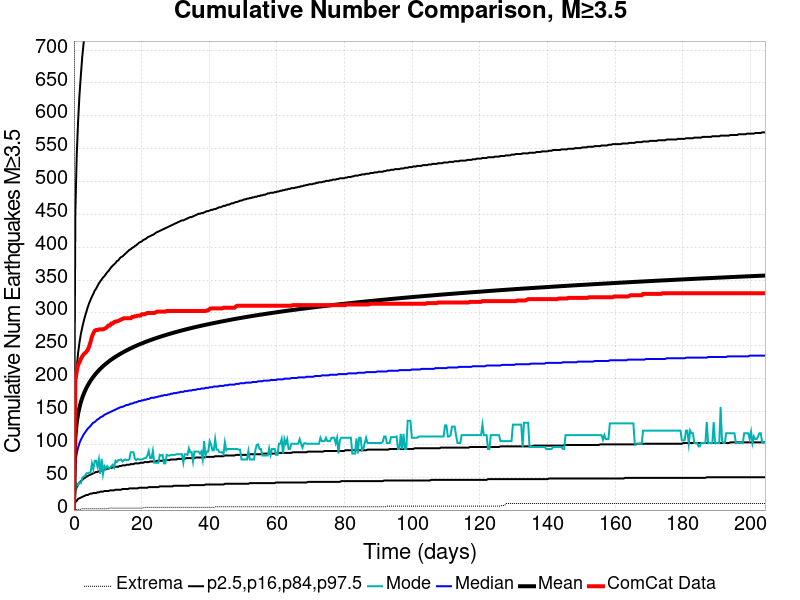

The data file committed next to this chart (first rows):
Time (days), ComCat Data, Simulation Mean, Simulation Median, Simulation Mode, Simulation Minimum, Simulation Maximum, 2.5 %-ile, 16 %-ile, 84 %-ile, 97.5 %-ile
0.0, 0.0, 0.0, 0.0, 0.0, 0.0, 0.0, 0.0, 0.0, 0.0, 0.0
0.4093, 197.0, 110.9, 72.0, 30.0, 0.0, 6525, 12.0, 29.0, 182.0, 451.0
0.8187, 211.0, 132.9, 86.0, 40.0, 1.0, 7666, 14.0, 35.0, 217.0, 539.0
1.228, 221.0, 146.4, 95.0, 38.0, 1.0, 8376, 17.0, 39.0, 239.0, 592.0
1.637, 225.0, 156.3, 102.0, 42.0, 1.0, 8882, 18.0, 42.0, 255.0, 632.0
2.047, 230.0, 164.2, 107.0, 41.0, 1.0, 9294, 19.0, 44.0, 268.0, 662.0
2.456, 234.0, 170.8, 111.0, 49.0, 2.0, 9627, 20.0, 46.0, 278.0, 690.0
2.865, 237.0, 176.5, 115.0, 51.0, 2.0, 9884, 21.0, 48.0, 287.0, 711.0
3.275, 239.0, 181.4, 118.0, 52.0, 2.0, 10184, 22.0, 49.0, 295.0, 729.0
3.684, 241.0, 185.8, 121.0, 56.0, 2.0, 10409, 23.0, 51.0, 302.0, 748.0
4.093, 244.0, 189.8, 124.0, 56.0, 2.0, 10604, 23.0, 52.0, 309.0, 763.0
4.503, 249.0, 193.5, 126.0, 57.0, 2.0, 10766, 24.0, 53.0, 315.0, 778.0
4.912, 256.0, 196.8, 128.0, 57.0, 2.0, 10919, 25.0, 54.0, 320.0, 793.0
5.321, 264.0, 199.9, 131.0, 71.0, 2.0, 11078, 25.0, 55.0, 325.0, 804.0
5.731, 269.0, 202.8, 133.0, 62.0, 2.0, 11202, 26.0, 56.0, 329.0, 816.0
6.14, 273.0, 205.5, 134.0, 75.0, 2.0, 11322, 26.0, 57.0, 334.0, 826.0
6.549, 274.0, 208.1, 136.0, 75.0, 2.0, 11407, 26.0, 58.0, 337.0, 836.0
6.959, 274.0, 210.5, 138.0, 66.0, 2.0, 11496, 27.0, 58.0, 341.0, 846.0
7.368, 275.0, 212.7, 139.0, 77.0, 2.0, 11587, 27.0, 59.0, 345.0, 854.0
7.777, 275.0, 214.9, 141.0, 55.0, 2.0, 11679, 28.0, 60.0, 348.0, 862.0
8.187, 275.0, 217, 142.0, 78.0, 2.0, 11770, 28.0, 60.0, 351.0, 870.0
8.596, 275.0, 218.9, 143.0, 55.0, 2.0, 11861, 28.0, 61.0, 354.0, 877.0
9.005, 276.0, 220.8, 145.0, 67.0, 2.0, 11950, 29.0, 62.0, 356.0, 885.0
9.415, 277.0, 222.6, 146.0, 63.0, 2.0, 12040, 29.0, 62.0, 359.0, 892.0
9.824, 279.0, 224.3, 147.0, 67.0, 2.0, 12115, 29.0, 63.0, 362.0, 898.0
10.23, 281.0, 225.9, 148.0, 64.0, 3.0, 12159, 29.0, 63.0, 364.0, 905.0
10.64, 281.0, 227.5, 149.0, 64.0, 3.0, 12226, 30.0, 64.0, 367.0, 910.0
11.05, 284.0, 229.1, 150.0, 67.0, 3.0, 12293, 30.0, 64.0, 370.0, 917.0
11.46, 284.0, 230.5, 151.0, 69.0, 3.0, 12379, 30.0, 65.0, 372.0, 923.0
11.87, 286.0, 231.9, 152.0, 65.0, 3.0, 12454, 30.0, 65.0, 374.0, 927.0
12.28, 287.0, 233.3, 153.0, 75.0, 3.0, 12500, 31.0, 66.0, 376.0, 933.0
12.69, 287.0, 234.6, 154.0, 73.0, 3.0, 12567, 31.0, 66.0, 379.0, 938.0
13.1, 288.0, 235.9, 155.0, 76.0, 3.0, 12634, 31.0, 66.0, 380.0, 943.0
13.51, 289.0, 237.2, 156.0, 76.0, 3.0, 12685, 31.0, 67.0, 383.0, 948.0
13.92, 290.0, 238.4, 157.0, 77.0, 3.0, 12721, 31.0, 67.0, 385.0, 954.0
14.33, 291.0, 239.6, 157.0, 74.0, 3.0, 12878, 32.0, 68.0, 386.0, 959.0
14.74, 292.0, 240.8, 158.0, 76.0, 3.0, 12945, 32.0, 68.0, 388.0, 962.0
15.15, 292.0, 241.9, 159.0, 77.0, 3.0, 13016, 32.0, 68.0, 390.0, 967.0
15.55, 292.0, 243, 160.0, 76.0, 3.0, 13060, 32.0, 69.0, 392.0, 972.0
15.96, 292.0, 244.1, 160.0, 76.0, 3.0, 13124, 32.0, 69.0, 394.0, 977.0
16.37, 292.0, 245.1, 161.0, 77.0, 3.0, 13180, 33.0, 69.0, 396.0, 980.0
16.78, 292.0, 246.2, 162.0, 88.0, 3.0, 13243, 33.0, 70.0, 397.0, 985.0
17.19, 294.0, 247.2, 162.0, 88.0, 3.0, 13287, 33.0, 70.0, 399.0, 988.0
17.6, 294.0, 248.2, 163.0, 88.0, 3.0, 13353, 33.0, 70.0, 400.0, 992.0
18.01, 295.0, 249.2, 164.0, 78.0, 3.0, 13408, 33.0, 71.0, 402.0, 997.0
18.42, 295.0, 250.1, 164.0, 76.0, 3.0, 13450, 33.0, 71.0, 403.0, 1001
18.83, 296.0, 251, 165.0, 78.0, 3.0, 13496, 33.0, 71.0, 405.0, 1004
19.24, 296.0, 251.9, 166.0, 77.0, 3.0, 13530, 34.0, 71.0, 407.0, 1008
19.65, 296.0, 252.8, 166.0, 77.0, 3.0, 13588, 34.0, 72.0, 408.0, 1012
20.06, 298.0, 253.7, 167.0, 77.0, 3.0, 13631, 34.0, 72.0, 409.0, 1015
20.47, 298.0, 254.5, 167.0, 78.0, 3.0, 13667, 34.0, 72.0, 411.0, 1018
20.88, 298.0, 255.3, 168.0, 79.0, 4.0, 13699, 34.0, 73.0, 412.0, 1022
21.29, 299.0, 256.2, 168.0, 79.0, 4.0, 13738, 34.0, 73.0, 413.0, 1025
21.69, 300.0, 257, 169.0, 83.0, 4.0, 13810, 34.0, 73.0, 415.0, 1029
22.1, 300.0, 257.8, 169.0, 90.0, 4.0, 13847, 35.0, 73.0, 416.0, 1032
22.51, 300.0, 258.5, 170.0, 79.0, 4.0, 13878, 35.0, 74.0, 417.0, 1036
22.92, 300.0, 259.3, 171.0, 79.0, 4.0, 13909, 35.0, 74.0, 418.0, 1038
23.33, 300.0, 260, 171.0, 90.0, 4.0, 13946, 35.0, 74.0, 419.0, 1041
23.74, 300.0, 260.8, 171.0, 72.0, 4.0, 13980, 35.0, 74.0, 420.0, 1044
24.15, 301.0, 261.5, 172.0, 72.0, 4.0, 14012, 35.0, 74.0, 422.0, 1046
... 440 more rows
